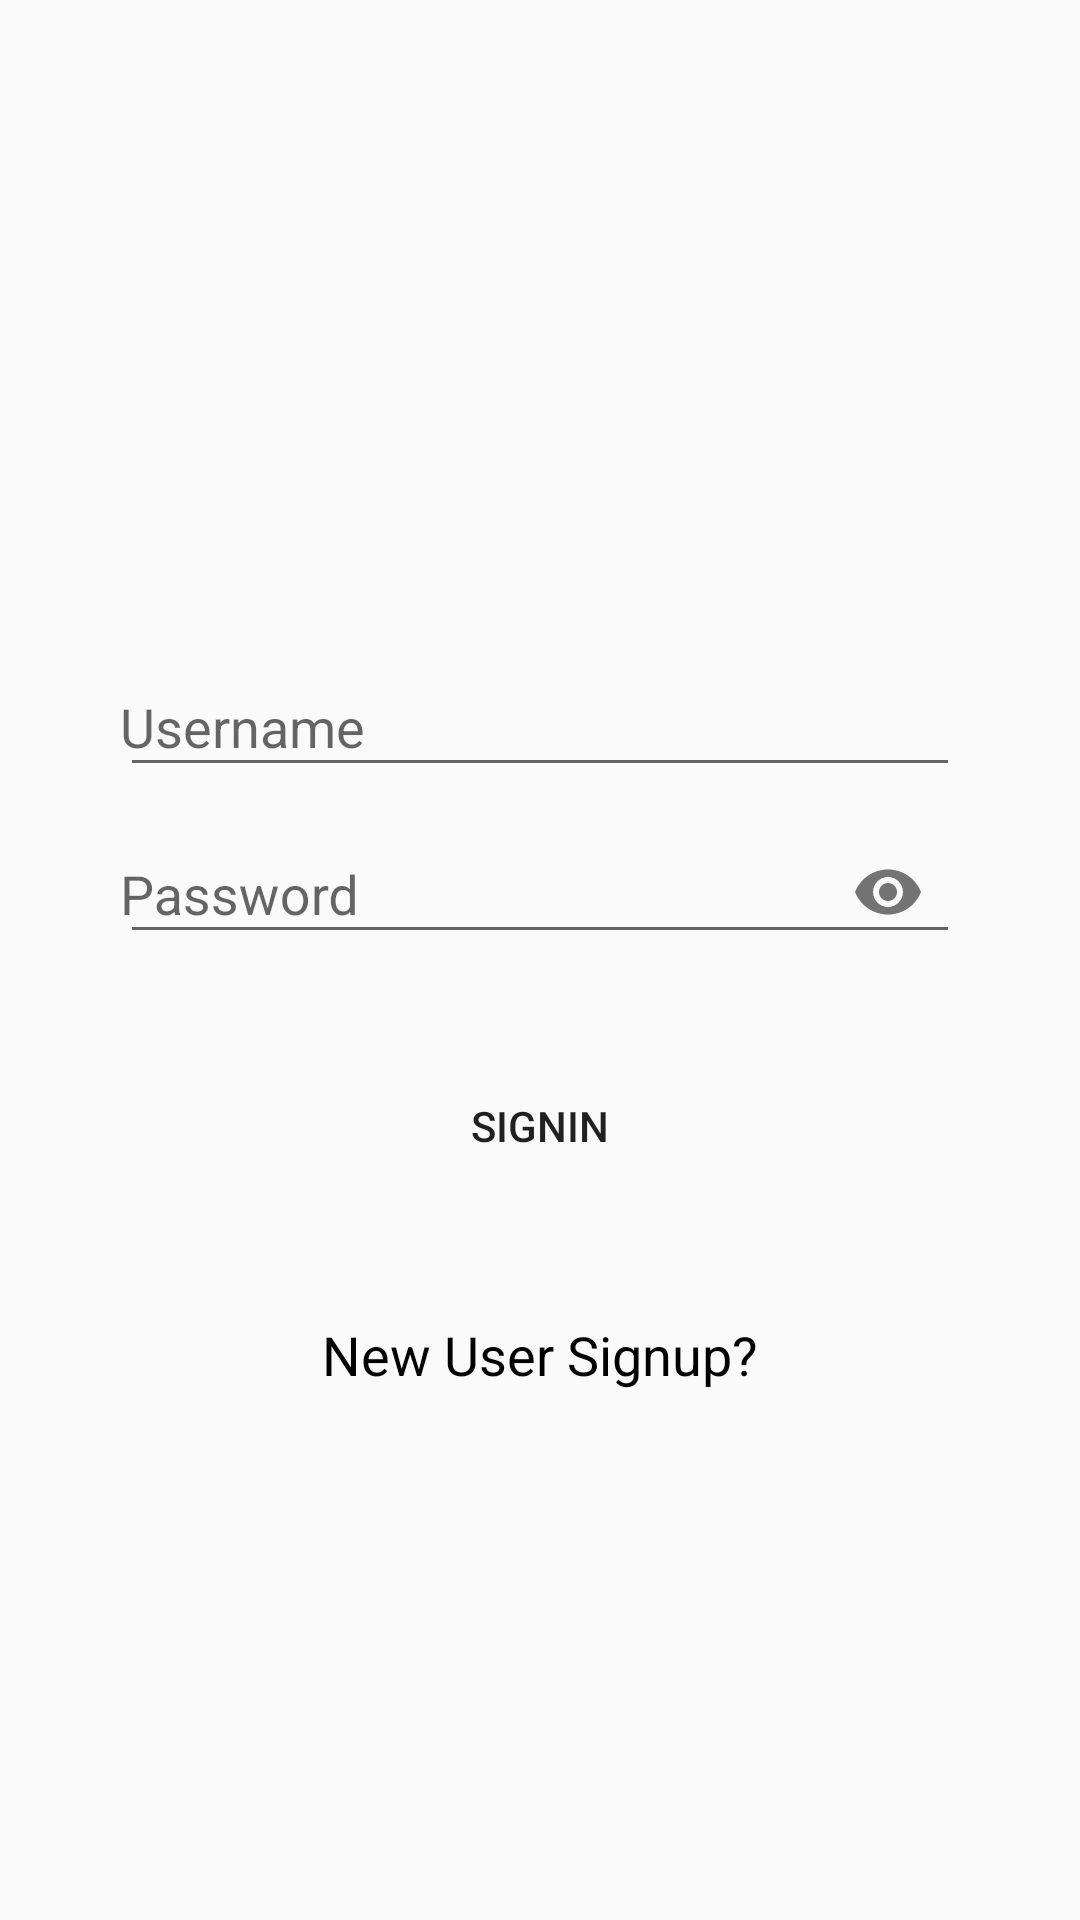

Write the Android layout XML for this screen, with the resource values it uses.
<!-- AndroidManifest.xml: application theme AppTheme -->
<!-- res/layout/activity_login.xml -->
<ScrollView android:layout_width="match_parent"
    android:layout_height="match_parent"
    xmlns:android="http://schemas.android.com/apk/res/android"
    xmlns:app="http://schemas.android.com/apk/res-auto">
    <LinearLayout
        android:layout_width="match_parent"
        android:layout_height="match_parent"
        android:orientation="vertical"
        android:padding="40dp"
        >
        
        <ImageView
            android:layout_width="120dp"
            android:layout_height="120dp"
            android:layout_gravity="center"
            android:src="@drawable/ic_account_circle_black_24dp"
            android:layout_marginTop="50dp"
            ></ImageView>
        <com.google.android.material.textfield.TextInputLayout
            android:layout_width="match_parent"
            android:layout_height="wrap_content"            >

            <com.google.android.material.textfield.TextInputEditText
                android:layout_width="match_parent"
                android:layout_height="wrap_content"
                android:inputType="textEmailAddress"
                android:ems="10"
                android:id="@+id/mail"
                android:hint="Username"
                android:layout_marginTop="100dp"
                android:textColor="#000"
                android:paddingLeft="0dp"
                android:drawablePadding="5dp"
                android:textColorHint="#999"
                />
        </com.google.android.material.textfield.TextInputLayout>
        
            
            
            
            
            
            
            
            
            
            
            
            
            
        

        <com.google.android.material.textfield.TextInputLayout
            android:layout_width="match_parent"
            android:layout_height="wrap_content"
            app:passwordToggleEnabled="true">

            <com.google.android.material.textfield.TextInputEditText
                android:layout_width="match_parent"
                android:layout_height="wrap_content"
                android:inputType="textPassword"
                android:ems="10"
                android:id="@+id/password"
                android:hint="Password"
                android:layout_marginTop="10dp"
                android:textColor="#000"
                android:paddingLeft="0dp"
                android:drawablePadding="15dp"
                android:textColorHint="#999"               />
        </com.google.android.material.textfield.TextInputLayout>
        
            
            
            
            
            
            
            
            
            
            
            
            
            
        
        <Button
            android:layout_width="match_parent"
            android:layout_height="wrap_content"
            android:layout_marginTop="30dp"
            android:text="SignIn"
            android:id="@+id/button"
            android:background="@drawable/selector_xml_btn_yellow"
            android:layout_gravity="center_horizontal"
            android:onClick="checkLogin"/>
        <TextView
            android:layout_width="wrap_content"
            android:layout_height="wrap_content"
            android:textAppearance="?android:attr/textAppearanceMedium"
            android:text="New User Signup?"
            android:id="@+id/register"
            android:layout_gravity="center_horizontal"
            android:layout_marginTop="40dp"
            android:textColor="#000"
            />
    </LinearLayout>
</ScrollView>
<!-- resources referenced by this layout -->
<resources>
  <!-- mipmap account (drawable) -->
  <vector xmlns:android="http://schemas.android.com/apk/res/android"
      android:width="100dp"
      android:height="100dp"
      android:viewportWidth="24.0"
      android:viewportHeight="24.0">
      <path
          android:fillColor="#FF000000"
          android:pathData="M12,2C6.48,2 2,6.48 2,12s4.48,10 10,10 10,-4.48 10,-10S17.52,2 12,2zM12,5c1.66,0 3,1.34 3,3s-1.34,3 -3,3 -3,-1.34 -3,-3 1.34,-3 3,-3zM12,19.2c-2.5,0 -4.71,-1.28 -6,-3.22 0.03,-1.99 4,-3.08 6,-3.08 1.99,0 5.97,1.09 6,3.08 -1.29,1.94 -3.5,3.22 -6,3.22z"/>
  </vector>
  <style name="AppTheme" parent="Theme.AppCompat.Light.DarkActionBar">
          
          <item name="colorPrimary">@color/colorPrimary</item>
          <item name="colorPrimaryDark">@color/colorPrimaryDark</item>
          <item name="colorAccent">@color/colorAccent</item>
      </style>
  <color name="colorPrimary">#010315</color>
  <color name="colorPrimaryDark">#014666</color>
  <color name="colorAccent">#D81B60</color>
</resources>
